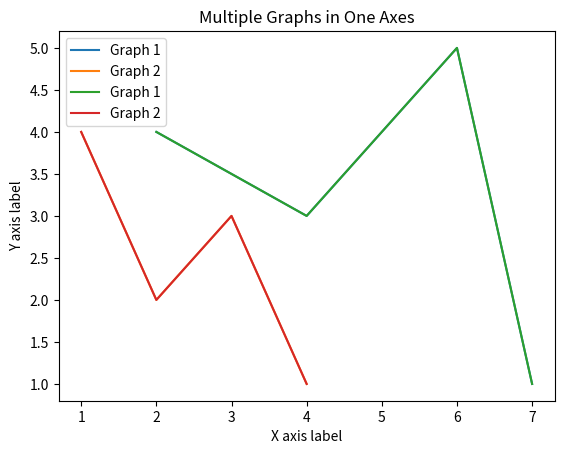

Here is the Python script that generated this plot:
#!/usr/bin/env python3

import matplotlib.pyplot as plt


def main():
    import matplotlib.pyplot as plt


def main():
    # First graph
    x1 = [2, 4, 6, 7]
    y1 = [4, 3, 5, 1]

    # Second graph
    x2 = [1, 2, 3, 4]
    y2 = [4, 2, 3, 1]

    # Plotting the first graph
    plt.plot(x1, y1, label='Graph 1')

    # Plotting the second graph
    plt.plot(x2, y2, label='Graph 2')

    # Adding title
    plt.title('Multiple Graphs in One Axes')

    # Adding labels
    plt.xlabel('X axis label')
    plt.ylabel('Y axis label')

    # Adding a legend
    plt.legend()

    # Display the plot
    plt.show()


if __name__ == "__main__":
    main()

    pass

if __name__ == "__main__":
    main()
